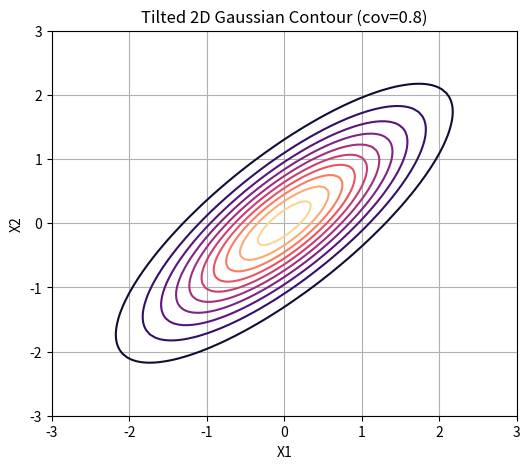

Reproduce this figure in Python.
import matplotlib.pyplot as plt
import numpy as np

# Grid for 2D density
x = np.linspace(-3, 3, 100)
y = np.linspace(-3, 3, 100)
X, Y = np.meshgrid(x, y)
pos = np.dstack((X, Y))

# Correlated covariance: sigma_x=1, sigma_y=1, cov_xy=0.8
mu = np.array([0.0, 0.0])
cov = np.array([[1.0, 0.8], [0.8, 1.0]])
inv_cov = np.linalg.inv(cov)

diff = pos - mu
quad = np.einsum('...k,kl,...l->...', diff, inv_cov, diff)
density = np.exp(-0.5 * quad) / (2 * np.pi * np.sqrt(np.linalg.det(cov)))

plt.figure(figsize=(6, 5))
plt.contour(X, Y, density, levels=10, cmap='magma')
plt.title('Tilted 2D Gaussian Contour (cov=0.8)')
plt.xlabel('X1')
plt.ylabel('X2')
plt.grid(True)
plt.show()
